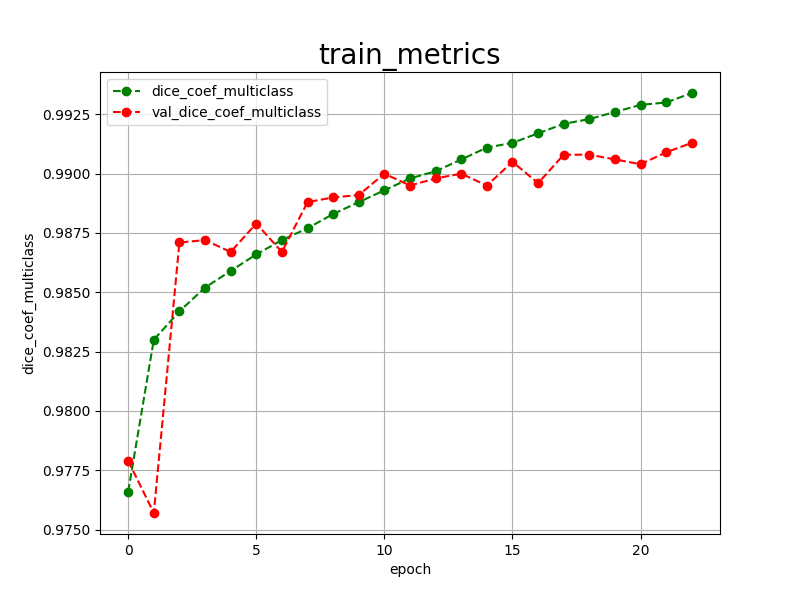

The table this chart was drawn from, first rows:
epoch, dice_coef_multiclass, val_dice_coef_multiclass, 
0, 0.9766, 0.9779
1, 0.9830, 0.9757
2, 0.9842, 0.9871
3, 0.9852, 0.9872
4, 0.9859, 0.9867
5, 0.9866, 0.9879
6, 0.9872, 0.9867
7, 0.9877, 0.9888
8, 0.9883, 0.9890
9, 0.9888, 0.9891
10, 0.9893, 0.9900
11, 0.9898, 0.9895
12, 0.9901, 0.9898
13, 0.9906, 0.9900
14, 0.9911, 0.9895
15, 0.9913, 0.9905
16, 0.9917, 0.9896
17, 0.9921, 0.9908
18, 0.9923, 0.9908
19, 0.9926, 0.9906
20, 0.9929, 0.9904
21, 0.9930, 0.9909
22, 0.9934, 0.9913
